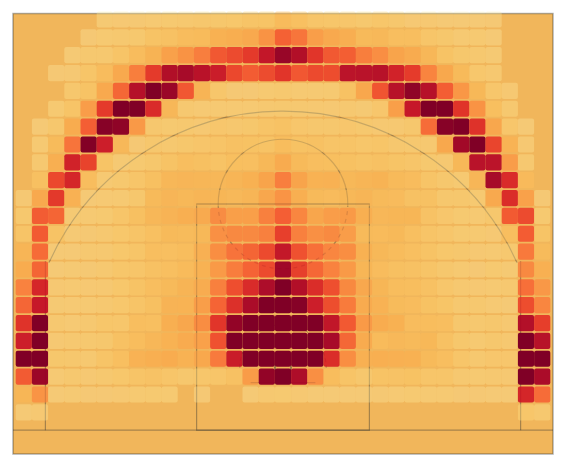
D3 v7 page, settled after 480 driven frames (8 s of simulated time); the page loaded 2 data file(s).


// ── ../scripts/three-point-boom.js
const COURT_WIDTH_FT  = 50;
const COURT_HEIGHT_FT = 47;
const BASKET_X_FT     = 0;
const BASKET_Y_FT     = 5.25;

const SVG_W  = 560;
const SVG_H  = 520;
const MARGIN = { top: 10, right: 10, bottom: 10, left: 10 };
const W      = SVG_W - MARGIN.left - MARGIN.right;
const H      = SVG_H - MARGIN.top  - MARGIN.bottom;

const xScale = d3.scaleLinear().domain([-25, 25]).range([0, W]);
const yScale = d3.scaleLinear().domain([-2, 40]).range([H, 0]);

let allData      = {};
let timelineData = [];
let currentMode  = 'all';
let playTimer    = null;
const PLAY_STEP_MS = 600;

Promise.all([
  d3.json('../data/shots_heatmap.json'),
  d3.json('../data/shots_timeline.json')
]).then(([heatmap, timeline]) => {
  allData      = heatmap;
  timelineData = timeline;

  const seasons = Object.keys(allData).sort();
  const slider  = document.getElementById('season-slider');
  slider.min    = 0;
  slider.max    = seasons.length - 1;
  slider.value  = seasons.length - 1;

  buildCourt();
  update(seasons[seasons.length - 1]);

  slider.addEventListener('input', () => {
    stopPlayback();
    update(seasons[+slider.value]);
  });

  document.querySelectorAll('.toggle-btn').forEach(btn => {
    btn.addEventListener('click', () => {
      document.querySelectorAll('.toggle-btn').forEach(b => b.classList.remove('active'));
      btn.classList.add('active');
      currentMode = btn.dataset.mode;
      update(seasons[+slider.value]);
    });
  });

  const playBtn = document.getElementById('play-btn');
  playBtn.addEventListener('click', () => {
    if (playTimer) {
      stopPlayback();
      return;
    }
    if (+slider.value >= seasons.length - 1) {
      slider.value = 0;
      update(seasons[0]);
    }
    startPlayback(seasons, slider, playBtn);
  });
});

function startPlayback(seasons, slider, playBtn) {
  playBtn.classList.add('playing');
  playBtn.setAttribute('aria-label', 'Pause animation');
  playTimer = setInterval(() => {
    const next = +slider.value + 1;
    if (next >= seasons.length) {
      slider.value = seasons.length - 1;
      update(seasons[seasons.length - 1]);
      stopPlayback();
      return;
    }
    slider.value = next;
    update(seasons[next]);
  }, PLAY_STEP_MS);
}

function stopPlayback() {
  if (playTimer) {
    clearInterval(playTimer);
    playTimer = null;
  }
  const playBtn = document.getElementById('play-btn');
  if (playBtn) {
    playBtn.classList.remove('playing');
    playBtn.setAttribute('aria-label', 'Play animation');
  }
}

function buildCourt() {
  const svg = d3.select('#court-svg')
    .attr('width',  SVG_W)
    .attr('height', SVG_H)
    .attr('viewBox', `0 0 ${SVG_W} ${SVG_H}`);

  const g = svg.append('g')
    .attr('id', 'court-g')
    .attr('transform', `translate(${MARGIN.left},${MARGIN.top})`);

  g.append('rect')
    .attr('class', 'court-outline')
    .attr('x', xScale(-25))
    .attr('y', yScale(35))
    .attr('width',  xScale(25)  - xScale(-25))
    .attr('height', yScale(-2)  - yScale(35));

  g.append('rect')
    .attr('class', 'court-line')
    .attr('x',      xScale(-8))
    .attr('y',      yScale(19))
    .attr('width',  xScale(8) - xScale(-8))
    .attr('height', yScale(0) - yScale(19))
    .attr('fill',   'rgba(23,32,42,0.10)');

  g.append('line')
    .attr('class', 'court-line')
    .attr('x1', xScale(-25)).attr('y1', yScale(0))
    .attr('x2', xScale(25)).attr('y2', yScale(0));

  g.append('line')
    .attr('class', 'court-line')
    .attr('x1', xScale(-8)).attr('y1', yScale(19))
    .attr('x2', xScale(8)).attr('y2', yScale(19));

  const ftR  = xScale(6) - xScale(0);
  const ftCx = xScale(0);
  const ftCy = yScale(19);
  g.append('path')
    .attr('class', 'court-arc')
    .attr('d', `M ${ftCx - ftR} ${ftCy} A ${ftR} ${ftR} 0 0 1 ${ftCx + ftR} ${ftCy}`)
    .attr('fill', 'none');
  g.append('path')
    .attr('class', 'court-line')
    .attr('d', `M ${ftCx - ftR} ${ftCy} A ${ftR} ${ftR} 0 0 0 ${ftCx + ftR} ${ftCy}`)
    .attr('fill', 'none')
    .attr('stroke-dasharray', '4,4');

  const raR  = xScale(4) - xScale(0);
  const bCx  = xScale(0);
  const bCy  = yScale(BASKET_Y_FT);
  g.append('path')
    .attr('class', 'restricted')
    .attr('d', `M ${bCx - raR} ${bCy} A ${raR} ${raR} 0 0 1 ${bCx + raR} ${bCy}`);

  const arcR  = xScale(23.75) - xScale(0);
  const arcCx = xScale(0);
  const arcCy = yScale(BASKET_Y_FT);
  const cornerX_l    = xScale(-22);
  const cornerX_r    = xScale(22);
  const cornerY      = yScale(0);
  const arcIntersectY = yScale(BASKET_Y_FT + Math.sqrt(23.75 ** 2 - 22 ** 2));

  g.append('line').attr('class', 'court-line')
    .attr('x1', cornerX_l).attr('y1', cornerY)
    .attr('x2', cornerX_l).attr('y2', arcIntersectY);
  g.append('line').attr('class', 'court-line')
    .attr('x1', cornerX_r).attr('y1', cornerY)
    .attr('x2', cornerX_r).attr('y2', arcIntersectY);

  const startAngle = Math.atan2(arcIntersectY - arcCy, cornerX_l - arcCx);
  const endAngle   = Math.atan2(arcIntersectY - arcCy, cornerX_r - arcCx);

  g.append('path')
    .attr('class', 'court-arc')
    .attr('d', describeArc(arcCx, arcCy, arcR, startAngle, endAngle));

  g.append('circle')
    .attr('cx', bCx).attr('cy', bCy)
    .attr('r', xScale(0.75) - xScale(0))
    .attr('fill', 'none').attr('stroke', 'rgba(23,32,42,0.5)').attr('stroke-width', 1.5);

  g.append('line')
    .attr('class', 'court-line')
    .attr('x1', xScale(-3)).attr('y1', yScale(4))
    .attr('x2', xScale(3)).attr('y2', yScale(4))
    .attr('stroke-width', 2);

  g.append('g').attr('id', 'shots-layer');
}

function update(season) {
  document.querySelector('.season-label').textContent = season;

  const raw = allData[season] || [];
  let bins  = raw.filter(d =>
    d.x_bin >= -25 && d.x_bin <= 25 &&
    d.y_bin >= -2  && d.y_bin <= 35
  );

  if (currentMode === '3pt') bins = bins.filter(d => d.pct_3pt > 0.5);
  if (currentMode === '2pt') bins = bins.filter(d => d.pct_3pt <= 0.5);

  const sortedFreq = bins.map(d => d.freq).sort(d3.ascending);
  const maxFreq    = d3.quantile(sortedFreq, 0.95) || d3.max(bins, d => d.freq) || 1;

  const colorScale = d3.scaleSequentialSqrt()
    .domain([0, maxFreq])
    .interpolator(d3.interpolateYlOrRd);

  const BIN_PX = Math.abs(xScale(1.5) - xScale(0));

  const layer = d3.select('#shots-layer');
  const rects = layer.selectAll('rect.shot-bin').data(bins, d => `${d.x_bin}_${d.y_bin}`);

  rects.enter().append('rect')
    .attr('class', 'shot-bin')
    .attr('rx', 2).attr('ry', 2)
    .attr('opacity', 0)
    .on('mouseover', (event, d) => showTooltip(event, d, season))
    .on('mousemove', (event) => moveTooltip(event))
    .on('mouseout', hideTooltip)
  .merge(rects)
    .transition().duration(400)
    .attr('x',      d => xScale(d.x_bin) - BIN_PX / 2)
    .attr('y',      d => yScale(d.y_bin) - BIN_PX / 2)
    .attr('width',  BIN_PX)
    .attr('height', BIN_PX)
    .attr('fill',   d => colorScale(Math.min(d.freq, maxFreq)))
    .attr('opacity', d => 0.25 + 0.75 * Math.sqrt(Math.min(d.freq, maxFreq) / maxFreq));

  rects.exit().transition().duration(300).attr('opacity', 0).remove();

  const td = timelineData.find(d => d.season === season);
  if (td) {
    document.getElementById('stat-total').textContent = td.total_shots.toLocaleString();
    document.getElementById('stat-3pt').textContent   = (td.pct_3pt * 100).toFixed(1) + '%';
    document.getElementById('stat-dist').textContent  = td.avg_distance.toFixed(1) + ' ft';
    document.getElementById('stat-fg').textContent    = (td.fg_pct * 100).toFixed(1) + '%';
  }
}

const tooltip = d3.select('#tooltip');

function showTooltip(event, d, season) {
  tooltip
    .style('opacity', 1)
    .html(`
      <strong>${d.pct_3pt > 0.5 ? '3PT Zone' : '2PT Zone'}</strong><br/>
      Shots: ${d.count.toLocaleString()}<br/>
      FG%: ${(d.fg_pct * 100).toFixed(1)}%<br/>
      Freq: ${(d.freq * 100).toFixed(2)}% of all shots
    `);
}

function moveTooltip(event) {
  tooltip
    .style('left', (event.pageX + 12) + 'px')
    .style('top',  (event.pageY - 28) + 'px');
}

function hideTooltip() {
  tooltip.style('opacity', 0);
}

function describeArc(cx, cy, r, startAngle, endAngle) {
  const x1 = cx + r * Math.cos(startAngle);
  const y1 = cy + r * Math.sin(startAngle);
  const x2 = cx + r * Math.cos(endAngle);
  const y2 = cy + r * Math.sin(endAngle);
  return `M ${x1} ${y1} A ${r} ${r} 0 0 1 ${x2} ${y2}`;
}


### data: ../data/shots_timeline.json
[
 {
  "season": "2003-04",
  "total_shots": 189803,
  "three_pt_attempts": 35493,
  "pct_3pt": 0.187,
  "fg_pct": 0.4386,
  "avg_distance": 11.6
 },
 {
  "season": "2004-05",
  "total_shots": 197626,
  "three_pt_attempts": 38748,
  "pct_3pt": 0.1961,
  "fg_pct": 0.4475,
  "avg_distance": 11.74
 },
 {
  "season": "2005-06",
  "total_shots": 194314,
  "three_pt_attempts": 39313,
  "pct_3pt": 0.2023,
  "fg_pct": 0.4537,
  "avg_distance": 11.79
 },
 {
  "season": "2006-07",
  "total_shots": 196072,
  "three_pt_attempts": 41671,
  "pct_3pt": 0.2125,
  "fg_pct": 0.4583,
  "avg_distance": 11.82
 },
 {
  "season": "2007-08",
  "total_shots": 200501,
  "three_pt_attempts": 44544,
  "pct_3pt": 0.2222,
  "fg_pct": 0.4572,
  "avg_distance": 12.15
 },
 {
  "season": "2008-09",
  "total_shots": 199030,
  "three_pt_attempts": 44559,
  "pct_3pt": 0.2239,
  "fg_pct": 0.4587,
  "avg_distance": 12.01
 },
 {
  "season": "2009-10",
  "total_shots": 200966,
  "three_pt_attempts": 44599,
  "pct_3pt": 0.2219,
  "fg_pct": 0.4614,
  "avg_distance": 11.85
 },
 {
  "season": "2010-11",
  "total_shots": 199761,
  "three_pt_attempts": 44284,
  "pct_3pt": 0.2217,
  "fg_pct": 0.4586,
  "avg_distance": 12.14
 },
 "... 14 more items"
]

### data: ../data/shots_heatmap.json, 1475291 bytes — head not shown